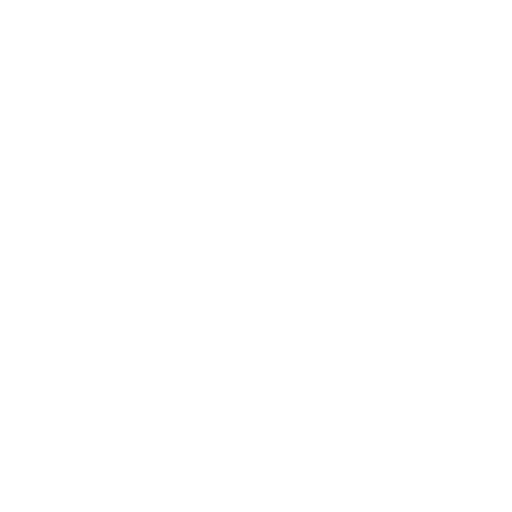
t = 0.00 s
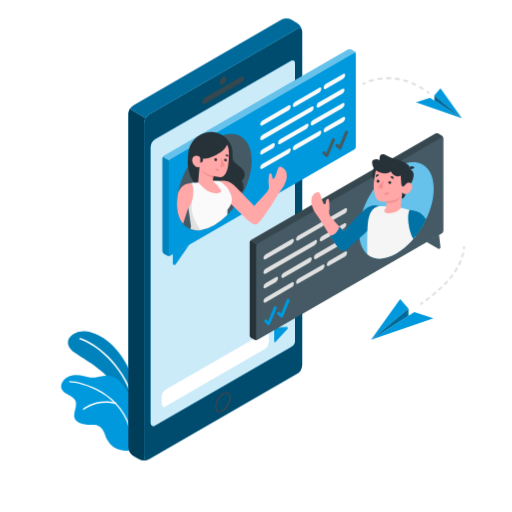
t = 1.00 s
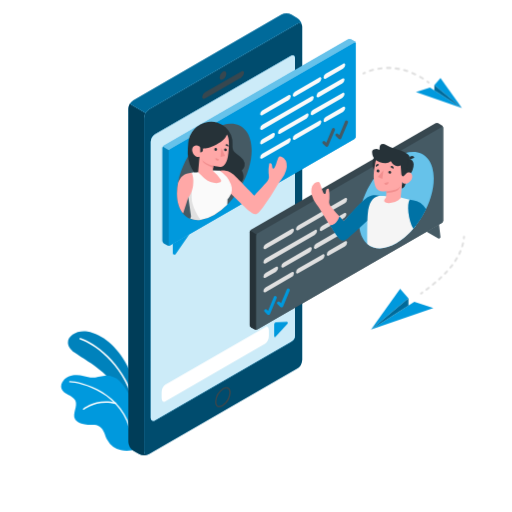
t = 2.50 s
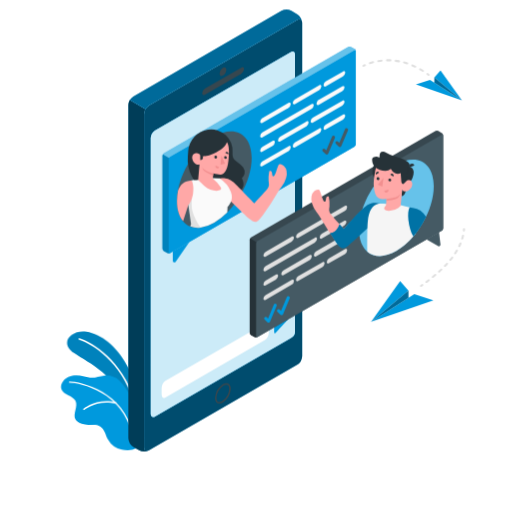
t = 3.63 s
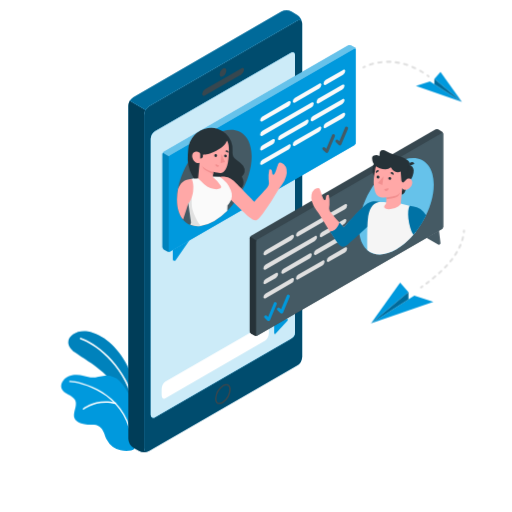
t = 4.60 s
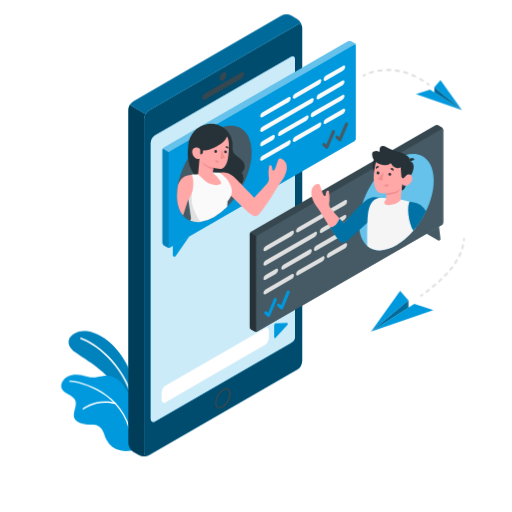
t = 5.80 s

The animated SVG that drew these frames (rendered in a browser with its animation timeline set to each time). Animation: 7 CSS @keyframes rules; one cycle of 7.00 s, repeats indefinitely.

<svg class="animated" id="freepik_stories-messaging-1" xmlns="http://www.w3.org/2000/svg" viewBox="0 0 500 500" version="1.1" xmlns:xlink="http://www.w3.org/1999/xlink" xmlns:svgjs="http://svgjs.com/svgjs"><style>svg#freepik_stories-messaging-1:not(.animated) .animable {opacity: 0;}svg#freepik_stories-messaging-1.animated #freepik--Floor--inject-7 {animation: 1s 1 forwards cubic-bezier(.36,-0.01,.5,1.38) fadeIn;animation-delay: 0s;}svg#freepik_stories-messaging-1.animated #freepik--Shadow--inject-7 {animation: 1s 1 forwards cubic-bezier(.36,-0.01,.5,1.38) slideRight;animation-delay: 0s;}svg#freepik_stories-messaging-1.animated #freepik--Plants--inject-7 {animation: 1s 1 forwards cubic-bezier(.36,-0.01,.5,1.38) slideDown,1.5s Infinite  linear wind;animation-delay: 0s,1s;}svg#freepik_stories-messaging-1.animated #freepik--Device--inject-7 {animation: 1s 1 forwards cubic-bezier(.36,-0.01,.5,1.38) slideDown,6s Infinite  linear floating;animation-delay: 0s,1s;}svg#freepik_stories-messaging-1.animated #freepik--speech-bubbles--inject-7 {animation: 1s 1 forwards cubic-bezier(.36,-0.01,.5,1.38) lightSpeedRight,3s Infinite  linear floating;animation-delay: 0s,1s;}svg#freepik_stories-messaging-1.animated #freepik--paper-planes--inject-7 {animation: 1s 1 forwards cubic-bezier(.36,-0.01,.5,1.38) slideLeft,6s Infinite  linear floating;animation-delay: 0s,1s;}            @keyframes fadeIn {                0% {                    opacity: 0;                }                100% {                    opacity: 1;                }            }                    @keyframes slideRight {                0% {                    opacity: 0;                    transform: translateX(30px);                }                100% {                    opacity: 1;                    transform: translateX(0);                }            }                    @keyframes slideDown {                0% {                    opacity: 0;                    transform: translateY(-30px);                }                100% {                    opacity: 1;                    transform: translateY(0);                }            }                    @keyframes wind {                0% {                    transform: rotate( 0deg );                }                25% {                    transform: rotate( 1deg );                }                75% {                    transform: rotate( -1deg );                }            }                    @keyframes floating {                0% {                    opacity: 1;                    transform: translateY(0px);                }                50% {                    transform: translateY(-10px);                }                100% {                    opacity: 1;                    transform: translateY(0px);                }            }                    @keyframes lightSpeedRight {              from {                transform: translate3d(50%, 0, 0) skewX(-20deg);                opacity: 0;              }              60% {                transform: skewX(10deg);                opacity: 1;              }              80% {                transform: skewX(-2deg);              }              to {                opacity: 1;                transform: translate3d(0, 0, 0);              }            }                    @keyframes slideLeft {                0% {                    opacity: 0;                    transform: translateX(-30px);                }                100% {                    opacity: 1;                    transform: translateX(0);                }            }        .animator-hidden { display: none; }</style><g id="freepik--Floor--inject-7" class="animable animator-active animator-hidden" style="transform-origin: 246.71px 351.5px;"><ellipse id="freepik--floor--inject-7" cx="246.71" cy="351.5" rx="235.55" ry="136" style="fill: rgb(245, 245, 245); transform-origin: 246.71px 351.5px;" class="animable"></ellipse></g><g id="freepik--Shadow--inject-7" class="animable animator-hidden" style="transform-origin: 174.43px 386px;"><path id="freepik--shadow--inject-7" d="M136.24,458.93,48.12,408.06c-2.75-1.59-2.75-4.16,0-5.75l154.54-89.23a11,11,0,0,1,10,0L300.74,364c2.75,1.59,2.75,4.16,0,5.75L146.2,458.93A11,11,0,0,1,136.24,458.93Z" style="fill: rgb(224, 224, 224); transform-origin: 174.43px 386px;" class="animable"></path></g><g id="freepik--Plants--inject-7" class="animable" style="transform-origin: 97.2465px 381.83px;"><g id="freepik--plants--inject-7" class="animable" style="transform-origin: 97.2465px 381.83px;"><path d="M134.82,398.63s-.69-23-10.53-41.56S99.81,326.15,85.4,323.79s-27.24,10-12.48,20.48,41.56,22.11,51.39,57.45Z" style="fill: rgb(0, 153, 221); transform-origin: 100.596px 362.609px;" id="elt1cc131o2wl" class="animable"></path><g id="el13yn11r0o78o"><g style="opacity: 0.15; transform-origin: 100.596px 362.609px;" class="animable"><path d="M134.82,398.63s-.69-23-10.53-41.56S99.81,326.15,85.4,323.79s-27.24,10-12.48,20.48,41.56,22.11,51.39,57.45Z" id="elhexvr93cayu" class="animable" style="transform-origin: 100.596px 362.609px;"></path></g></g><path d="M131.06,392.37l.16,0a.78.78,0,0,0,.51-1c-12.17-39-40-57.16-53-61.32a.78.78,0,1,0-.47,1.48c12.75,4.08,40,21.93,52,60.31A.8.8,0,0,0,131.06,392.37Z" style="fill: rgb(255, 255, 255); transform-origin: 104.708px 361.179px;" id="el1tl3yh1gj2r" class="animable"></path><path d="M60,379.37c1,2.91,3.89,4.65,6.61,6.06s5.69,2.92,7,5.7c2.58,5.62-3.19,12.64-.36,18.15,1.18,2.3,3.66,3.69,6.16,4.39a64,64,0,0,0,6.35,1.17,24.26,24.26,0,0,0,3.07.05c3-.15,6.18,0,8.73,1.77,4,2.78,4.81,8.25,7,12.62A20.19,20.19,0,0,0,118,439.57c4.74,1.09,12,.69,13.49-1.32,1.09-1.53-1.27-6.66-1.15-8.54a76.48,76.48,0,0,0-.47-14.43,26.81,26.81,0,0,1-.31-6.57c.25-2.45.48-4.91.69-7.36.24-2.66,1.06-4.69.35-7.45a27.1,27.1,0,0,0-3.5-7.37q-2.1-3.42-4.27-6.81a38,38,0,0,0-5.76-7.51A20.25,20.25,0,0,0,102,366.86c-4.54.33-9.14,2.43-13.73,1.79s-8.73-2.24-13.34-2.35c-4.81-.12-9.88,1.45-13,5.3C60.13,373.76,59.11,376.73,60,379.37Z" style="fill: rgb(0, 153, 221); transform-origin: 95.7257px 403.228px;" id="elimmjgoje9ts" class="animable"></path><path d="M128.62,426h0a.7.7,0,0,0,.57-.8c-7.21-42.8-50.63-53-61-53.19a.69.69,0,1,0,0,1.38c10.14.22,52.62,10.17,59.67,52A.68.68,0,0,0,128.62,426Z" style="fill: rgb(255, 255, 255); transform-origin: 98.3494px 399.008px;" id="elelk70infaha" class="animable"></path><path d="M81.73,400.21a.73.73,0,0,0,.38-.15c.12-.11,12.38-10.11,30.73-5.62a.69.69,0,0,0,.33-1.35c-19.06-4.65-31.82,5.8-31.95,5.91a.69.69,0,0,0-.09,1A.71.71,0,0,0,81.73,400.21Z" style="fill: rgb(255, 255, 255); transform-origin: 97.3258px 396.057px;" id="el6yhwbnae1bj" class="animable"></path></g></g><g id="freepik--Device--inject-7" class="animable" style="transform-origin: 210.22px 233.913px;"><g id="freepik--device--inject-7" class="animable" style="transform-origin: 210.22px 233.913px;"><path d="M290.24,28.21,145.59,111.72a10.84,10.84,0,0,0-4.88,8.48V445.67c0,3.12,2.19,4.39,4.88,2.82L290.24,365a10.86,10.86,0,0,0,4.88-8.48V31C295.12,27.91,292.93,26.64,290.24,28.21Zm-2.16,305c0,2.67-1.87,4.37-4.19,5.7L151.45,415.41c-2.31,1.33-4.19.25-4.19-2.43V143.36a9.3,9.3,0,0,1,4.19-7.27L283.89,59.63c2.32-1.34,4.19-.25,4.19,2.42Z" style="fill: rgb(0, 153, 221); transform-origin: 217.915px 238.35px;" id="el8420e5ihrll" class="animable"></path><g id="el8w0vfk8g8tc"><path d="M290.24,28.21,145.59,111.72a10.84,10.84,0,0,0-4.88,8.48V445.67c0,3.12,2.19,4.39,4.88,2.82L290.24,365a10.86,10.86,0,0,0,4.88-8.48V31C295.12,27.91,292.93,26.64,290.24,28.21Zm-2.16,305c0,2.67-1.87,4.37-4.19,5.7L151.45,415.41c-2.31,1.33-4.19.25-4.19-2.43V143.36a9.3,9.3,0,0,1,4.19-7.27L283.89,59.63c2.32-1.34,4.19-.25,4.19,2.42Z" style="opacity: 0.5; transform-origin: 217.915px 238.35px;" class="animable"></path></g><path d="M145,448.8a10.94,10.94,0,0,1-9.18-.3l-5.59-3.24a10.76,10.76,0,0,1-4.91-8.47V111.33a9.28,9.28,0,0,1,.85-3.65,11.7,11.7,0,0,1,.58-1.18,0,0,0,0,0,0,0l15.4,8.89h0a12.7,12.7,0,0,0-.85,1.79,8.8,8.8,0,0,0-.59,3V445.67C140.71,448.54,142.57,449.85,145,448.8Z" style="fill: rgb(0, 153, 221); transform-origin: 135.16px 278.083px;" id="elcpppxd5ht7e" class="animable"></path><g id="el5bk9v3en8q7"><path d="M145,448.8a10.94,10.94,0,0,1-9.18-.3l-5.59-3.24a10.76,10.76,0,0,1-4.91-8.47V111.33a9.28,9.28,0,0,1,.85-3.65,11.7,11.7,0,0,1,.58-1.18,0,0,0,0,0,0,0l15.4,8.89h0a12.7,12.7,0,0,0-.85,1.79,8.8,8.8,0,0,0-.59,3V445.67C140.71,448.54,142.57,449.85,145,448.8Z" style="opacity: 0.6; transform-origin: 135.16px 278.083px;" class="animable"></path></g><path d="M221.12,384.4h0c2.5,0,2.77,2.8,2.77,4a15.69,15.69,0,0,1-7,12.08,5.69,5.69,0,0,1-2.7.85c-2.5,0-2.77-2.81-2.77-4a15.66,15.66,0,0,1,7-12.08,5.58,5.58,0,0,1,2.7-.85m0-1.5a7.05,7.05,0,0,0-3.45,1.05A17.08,17.08,0,0,0,210,397.33c0,3.49,1.74,5.51,4.27,5.51a7,7,0,0,0,3.45-1.06,17,17,0,0,0,7.72-13.37c0-3.49-1.74-5.51-4.27-5.51Z" style="fill: rgb(55, 71, 79); transform-origin: 217.72px 392.87px;" id="elpeo9kait6i" class="animable"></path><path d="M217.81,75c1.81-1,3.28-.2,3.28,1.89a7.26,7.26,0,0,1-3.28,5.68c-1.81,1-3.28.2-3.28-1.9A7.23,7.23,0,0,1,217.81,75Z" style="fill: rgb(55, 71, 79); transform-origin: 217.81px 78.7849px;" id="elq8e6ojsmez" class="animable"></path><path d="M200.19,95.27l35.45-20.48c1.51-.87,2.74-.25,2.74,1.38a5.89,5.89,0,0,1-2.74,4.55L200.19,101.2c-1.52.87-2.74.25-2.74-1.39A5.88,5.88,0,0,1,200.19,95.27Z" style="fill: rgb(55, 71, 79); transform-origin: 217.915px 87.9949px;" id="el8zqe8ynlida" class="animable"></path><path d="M288.08,333.23c0,2.67-1.87,4.37-4.19,5.7L151.45,415.41c-2.31,1.33-4.19.25-4.19-2.43V143.36a9.3,9.3,0,0,1,4.19-7.27L283.89,59.63c2.32-1.34,4.19-.25,4.19,2.42Z" style="fill: rgb(0, 153, 221); transform-origin: 217.67px 237.518px;" id="elv7haaii3czc" class="animable"></path><g id="elle345hvhvp"><path d="M288.08,333.23c0,2.67-1.87,4.37-4.19,5.7L151.45,415.41c-2.31,1.33-4.19.25-4.19-2.43V143.36a9.3,9.3,0,0,1,4.19-7.27L283.89,59.63c2.32-1.34,4.19-.25,4.19,2.42Z" style="fill: rgb(255, 255, 255); opacity: 0.8; transform-origin: 217.67px 237.518px;" class="animable"></path></g><path d="M259.21,340.46l-98,56.58c-1.85,1.07-3.35-.37-3.35-3.22V388c0-2.85,1.5-6,3.35-7.09l98-56.58c1.85-1.07,3.35.37,3.35,3.22v5.81C262.56,336.22,261.06,339.39,259.21,340.46Z" style="fill: rgb(255, 255, 255); transform-origin: 210.21px 360.685px;" id="elfimje68re1m" class="animable"></path><path d="M267.79,332.92V322c0-1.42.44-2.08,1.93-2.21l10.35-.62c1.07.2,1.37,1.13.67,2.07l-11.69,12.6C268.39,334.54,267.79,334.35,267.79,332.92Z" style="fill: rgb(0, 153, 221); transform-origin: 274.454px 326.702px;" id="elcr8km710ml6" class="animable"></path><path d="M295.08,30.25c-.35-2.54-2.39-3.46-4.84-2L145.59,111.72a9.84,9.84,0,0,0-3.45,3.66l-15.4-8.89a9.87,9.87,0,0,1,3.47-3.63L274.84,19.33a10.82,10.82,0,0,1,9.79,0l5.61,3.22A11,11,0,0,1,295.08,30.25Z" style="fill: rgb(0, 153, 221); transform-origin: 210.91px 66.7697px;" id="el6skzbf9r3cu" class="animable"></path><g id="elymime4d4ei"><path d="M295.08,30.25c-.35-2.54-2.39-3.46-4.84-2L145.59,111.72a9.84,9.84,0,0,0-3.45,3.66l-15.4-8.89a9.87,9.87,0,0,1,3.47-3.63L274.84,19.33a10.82,10.82,0,0,1,9.79,0l5.61,3.22A11,11,0,0,1,295.08,30.25Z" style="opacity: 0.3; transform-origin: 210.91px 66.7697px;" class="animable"></path></g></g></g><g id="freepik--speech-bubbles--inject-7" class="animable" style="transform-origin: 295.675px 189.959px;"><g id="freepik--black-bubble--inject-7" class="animable" style="transform-origin: 338.33px 231.001px;"><path d="M248.69,331.68l-3.53-2a2.89,2.89,0,0,1-1.29-2.25V236.58a2.88,2.88,0,0,1,1.3-2.25l180.2-104a2.84,2.84,0,0,1,2.6,0l3.52,2a2.87,2.87,0,0,1,1.3,2.25v90.81a2.86,2.86,0,0,1-1.3,2.25l-180.19,104A2.9,2.9,0,0,1,248.69,331.68Z" style="fill: rgb(55, 71, 79); transform-origin: 338.33px 230.993px;" id="elvsd16an85g" class="animable"></path><path d="M251.29,237.87l180.19-104c.72-.41,1.3-.08,1.3.75v90.81a2.86,2.86,0,0,1-1.3,2.25l-180.19,104c-.72.41-1.3.07-1.3-.75V240.12A2.86,2.86,0,0,1,251.29,237.87Z" style="fill: rgb(69, 90, 100); transform-origin: 341.385px 232.774px;" id="elu8vy7kh8bi" class="animable"></path><path d="M251,331.81a2.87,2.87,0,0,1-2.3-.14l-3.52-2a2.89,2.89,0,0,1-1.3-2.25V236.58a2.62,2.62,0,0,1,.38-1.28l6.12,3.53a2.62,2.62,0,0,0-.38,1.28v90.81C250,331.63,250.41,332,251,331.81Z" style="fill: rgb(38, 50, 56); transform-origin: 247.44px 283.643px;" id="elhv2dn90wv" class="animable"></path><path d="M259.38,276.49l10-5.78c1.2-.69,2.17-.2,2.17,1.09a4.64,4.64,0,0,1-2.17,3.6l-10,5.78c-1.19.69-2.16.2-2.16-1.1A4.65,4.65,0,0,1,259.38,276.49Z" style="fill: rgb(224, 224, 224); transform-origin: 264.385px 275.945px;" id="el21xqem5ljle" class="animable"></path><path d="M276.82,266.41,302.3,251.7c1.19-.69,2.16-.2,2.16,1.1a4.65,4.65,0,0,1-2.16,3.59l-25.49,14.72c-1.19.69-2.16.2-2.16-1.1A4.64,4.64,0,0,1,276.82,266.41Z" style="fill: rgb(224, 224, 224); transform-origin: 289.555px 261.405px;" id="elsxupuqbp6fd" class="animable"></path><path d="M308.66,248l27.47-15.84c1.2-.69,2.17-.2,2.17,1.09a4.64,4.64,0,0,1-2.17,3.6l-27.47,15.84c-1.2.69-2.17.2-2.17-1.09A4.64,4.64,0,0,1,308.66,248Z" style="fill: rgb(224, 224, 224); transform-origin: 322.395px 242.425px;" id="elwg16ryj5j4" class="animable"></path><path d="M259.37,248.35l25.49-14.71c1.19-.69,2.16-.2,2.16,1.09a4.65,4.65,0,0,1-2.16,3.6L259.37,253c-1.19.69-2.16.2-2.16-1.1A4.65,4.65,0,0,1,259.37,248.35Z" style="fill: rgb(224, 224, 224); transform-origin: 272.115px 243.32px;" id="el0gwg4wxl8qb" class="animable"></path><path d="M291.22,230l23.56-13.6c1.2-.69,2.16-.2,2.16,1.1a4.62,4.62,0,0,1-2.16,3.59l-23.57,13.61c-1.19.69-2.16.2-2.16-1.1A4.64,4.64,0,0,1,291.22,230Z" style="fill: rgb(224, 224, 224); transform-origin: 302.995px 225.55px;" id="el8q5aywzgjzi" class="animable"></path><path d="M321.28,212.59l15.54-9c1.19-.69,2.16-.2,2.16,1.1a4.65,4.65,0,0,1-2.16,3.59l-15.54,9c-1.2.69-2.17.2-2.17-1.1A4.64,4.64,0,0,1,321.28,212.59Z" style="fill: rgb(224, 224, 224); transform-origin: 329.045px 210.435px;" id="eloijsd26ite" class="animable"></path><path d="M259.37,290.54l25.49-14.71c1.19-.69,2.16-.2,2.16,1.1a4.65,4.65,0,0,1-2.16,3.59l-25.49,14.72c-1.19.69-2.16.2-2.16-1.1A4.65,4.65,0,0,1,259.37,290.54Z" style="fill: rgb(224, 224, 224); transform-origin: 272.115px 285.535px;" id="elfkvynxbgxpi" class="animable"></path><path d="M291.22,272.16l23.56-13.6c1.2-.7,2.16-.2,2.16,1.09a4.63,4.63,0,0,1-2.16,3.6l-23.57,13.6c-1.19.69-2.16.2-2.16-1.09A4.64,4.64,0,0,1,291.22,272.16Z" style="fill: rgb(224, 224, 224); transform-origin: 302.995px 267.703px;" id="elb7i3x939f1f" class="animable"></path><path d="M321.28,254.78l15.54-8.95c1.19-.69,2.16-.2,2.16,1.09a4.65,4.65,0,0,1-2.16,3.6l-15.54,9c-1.2.69-2.17.2-2.17-1.1A4.64,4.64,0,0,1,321.28,254.78Z" style="fill: rgb(224, 224, 224); transform-origin: 329.045px 252.675px;" id="elbn5rl6zdlle" class="animable"></path><path d="M259.37,262.42l48.05-27.73c1.2-.69,2.17-.2,2.17,1.1a4.64,4.64,0,0,1-2.17,3.59l-48.05,27.74c-1.19.69-2.16.2-2.16-1.1A4.65,4.65,0,0,1,259.37,262.42Z" style="fill: rgb(224, 224, 224); transform-origin: 283.4px 250.905px;" id="elts7amp6ffb" class="animable"></path><path d="M314.39,230.65l21.71-12.5c1.2-.69,2.17-.2,2.17,1.09a4.64,4.64,0,0,1-2.17,3.6l-21.71,12.5c-1.2.7-2.17.2-2.17-1.09A4.64,4.64,0,0,1,314.39,230.65Z" style="fill: rgb(224, 224, 224); transform-origin: 325.245px 226.747px;" id="eleddkn8d8dgq" class="animable"></path><path d="M428.72,229.23l1.45,12a1.5,1.5,0,0,1-2.24,1.48l-11.48-6.58Z" style="fill: rgb(69, 90, 100); transform-origin: 423.316px 236.071px;" id="elz7otvoru84f" class="animable"></path><path id="freepik--Check--inject-7" d="M269.39,299.24a1.51,1.51,0,0,0-2,.8l-5.66,13.47-1.35-1.31a1.5,1.5,0,0,0-2.08,2.15l2.92,2.84a1.49,1.49,0,0,0,1,.42,1.53,1.53,0,0,0,.3,0,1.49,1.49,0,0,0,1.08-.88l6.51-15.5A1.5,1.5,0,0,0,269.39,299.24Z" style="fill: rgb(0, 153, 221); transform-origin: 264.086px 308.365px;" class="animable"></path><path id="freepik--check--inject-7" d="M282.07,291.87a1.5,1.5,0,0,0-2,.8l-5.66,13.47-1.35-1.31A1.5,1.5,0,1,0,271,307l2.92,2.84a1.52,1.52,0,0,0,1.35.39,1.5,1.5,0,0,0,1.08-.89l6.51-15.49A1.5,1.5,0,0,0,282.07,291.87Z" style="fill: rgb(0, 153, 221); transform-origin: 276.718px 301px;" class="animable"></path><path d="M387.1,163.25c-20.14,11.64-36.47,39.91-36.47,63.17S367,259.11,387.1,247.48s36.49-39.92,36.47-63.17S407.22,151.62,387.1,163.25Z" style="fill: rgb(0, 153, 221); transform-origin: 387.1px 205.366px;" id="ely7y8nxf80ok" class="animable"></path><g id="elwh8ehlq169l"><path d="M387.1,163.25c-20.14,11.64-36.47,39.91-36.47,63.17S367,259.11,387.1,247.48s36.49-39.92,36.47-63.17S407.22,151.62,387.1,163.25Z" style="fill: rgb(255, 255, 255); opacity: 0.4; transform-origin: 387.1px 205.366px;" class="animable"></path></g><g id="freepik--character-bubble--inject-7" class="animable" style="transform-origin: 359.971px 201.45px;"><path d="M313,215.21a256.46,256.46,0,0,0,14.12,21.91c1.25,1.68,4.77,6.31,6.61,6.77,2.35.58,4.34-1.27,5.58-2.13,4.24-2.95,26.18-24.76,26.18-24.76,6.83-9.52,5.11-15.59,4.18-15.59s-7.93-1.84-13.92,4c-4.54,4.43-20.05,20.46-20.05,20.46-3.66-4.3-6.06-6.43-9.71-10.74-1.78-2.1-4.48-4.36-4.61-7.24a24.88,24.88,0,0,1,.36-3.94,33.66,33.66,0,0,0-.58-9,1.32,1.32,0,0,0-.1-.39.8.8,0,0,0-.43-.36,1.58,1.58,0,0,0-1.8.72,4.26,4.26,0,0,0-.54,2,5.42,5.42,0,0,1-.45,2,.91.91,0,0,1-.26.33.86.86,0,0,1-.42.12c-.84,0-1.28-.91-1.59-1.57a29.17,29.17,0,0,1-1.74-4.79c-.3-1.13-.82-2.22-1.21-3.34a3.41,3.41,0,0,0-1-1.74c-.91-.66-2.19-.29-3.19.21a8.57,8.57,0,0,0-1.58,1,8.66,8.66,0,0,0-2.69,5,13.9,13.9,0,0,0,.44,6.68,25.17,25.17,0,0,0,4.2,8.37C310.2,211.19,311.74,213.1,313,215.21Z" style="fill: rgb(255, 168, 167); transform-origin: 337.255px 215.787px;" id="elmviswpz1aee" class="animable"></path><path d="M371.62,201.38s-6.83-2.69-13,1.29-22.92,23.21-22.92,23.21l-4.21-4.68s-2.23,8.27-9.21,9c0,0,5.48,8.94,8.54,12.24s5.5,2.69,9,0S360.38,224,360.38,224A23.9,23.9,0,0,0,371.62,201.38Z" style="fill: rgb(0, 153, 221); transform-origin: 347.005px 222.592px;" id="elpgrfug9hhjr" class="animable"></path><g id="elfvapd1ku7k"><path d="M371.62,201.38s-6.83-2.69-13,1.29-22.92,23.21-22.92,23.21l-4.21-4.68s-2.23,8.27-9.21,9c0,0,5.48,8.94,8.54,12.24s5.5,2.69,9,0S360.38,224,360.38,224A23.9,23.9,0,0,0,371.62,201.38Z" style="opacity: 0.25; transform-origin: 347.005px 222.592px;" class="animable"></path></g><path d="M406.24,221.93l-.3,8.63c-.75,1-1.53,1.91-2.32,2.83a65.24,65.24,0,0,1-16.52,14.09c-11.51,6.65-21.77,6.41-28.45.65-.09-10.5-.07-23.49.49-29.35,1-10.68,4.59-16.11,10-17.29,2.58-.57,21.92,1.19,21.92,1.19l10.71,2.68a6.1,6.1,0,0,1,.67.37c1.64,1,2.45,2.87,3.3,5.56C406.35,213.24,406.24,218.3,406.24,221.93Z" style="fill: rgb(245, 245, 245); transform-origin: 382.429px 226.918px;" id="el9n0oqy97ap6" class="animable"></path><path d="M389.89,171A13.1,13.1,0,1,1,377.83,157,13.1,13.1,0,0,1,389.89,171Z" style="fill: rgb(38, 50, 56); transform-origin: 376.824px 170.061px;" id="elyiiu6kk9jdq" class="animable"></path><path d="M398.7,181s-2.88,9.79-3.86,11.36a4.51,4.51,0,0,1-2.76,1.89l.69-7Z" style="fill: rgb(38, 50, 56); transform-origin: 395.39px 187.625px;" id="elya2lj2wc57s" class="animable"></path><path d="M397.06,166.55a2.35,2.35,0,0,1,1.32-1.37,2.68,2.68,0,0,1,1.26-.07c2.65.35,4.19,2.73,4.34,5.28a13.38,13.38,0,0,1-1.07,5.45,10.94,10.94,0,0,1-2.06,3.7,4.76,4.76,0,0,1-3.49,1.57,11.58,11.58,0,0,0-2.68.08q.45-2.74.92-5.47l.75-4.48c.11-.66.25-1.32.33-2a11.2,11.2,0,0,1,.36-2.64Z" style="fill: rgb(38, 50, 56); transform-origin: 399.331px 173.128px;" id="eliqwlty95pr" class="animable"></path><path d="M393.48,181.1c.76.54,2-.91,3.09-1.87s4.39-2.12,5.74,1.39-2,7.89-4.63,8.5c-4.47,1-4.91-1.82-4.91-1.82l-1.54,16.2h0c-6,6.54-21.13,6.3-14.3-.49l.5-6.28a28.08,28.08,0,0,1-5.91-.15c-3.18-.74-5-3.43-5.71-7-1.14-5.71-1.39-10.26.78-21.14,2.38-11.93,16.39-11,23.59-5.64S393.48,181.1,393.48,181.1Z" style="fill: rgb(255, 168, 167); transform-origin: 383.785px 183.635px;" id="eltnbs2js5iyk" class="animable"></path><path d="M398.38,171.11c.32-1.15-.25-2.33,0-3.5s1-1.65,1.42-2.6c.77-1.82-.24-3.26-1.66-4.42-5.59-4.55-13.49-4.93-19.78-8.43a17.92,17.92,0,0,0-2.86-1.46,3.89,3.89,0,0,0-3.12.14,3.67,3.67,0,0,0-1.59,2.37,16.84,16.84,0,0,0-.13,2.92c-.92,0-1.74-.63-2.68-.72a5.41,5.41,0,0,0-2.94.5,2.86,2.86,0,0,0-1.43,1.31,3.39,3.39,0,0,0-.23,1.48,10.19,10.19,0,0,0,4.52,8.15,14.59,14.59,0,0,0,3,1.46,14.94,14.94,0,0,0,5.55,1.08,7.79,7.79,0,0,0,5.19-2,9.06,9.06,0,0,0,4,4.12,6.21,6.21,0,0,0,5.66-.09c.11,2.66.43,5.3.59,8a3.37,3.37,0,0,0,.79,2.37c1.55,1.44,2.89-1.77,3.83-2.5.55-.43.6-1.51.67-2.13s.13-1.29.15-1.93a6.79,6.79,0,0,1-.1-1.25C397.53,172.92,398.12,172.06,398.38,171.11Z" style="fill: rgb(38, 50, 56); transform-origin: 381.719px 166.298px;" id="el6pkoerfeboj" class="animable"></path><path d="M399.73,166.17l5-2.23a2.67,2.67,0,0,0-3.56-1.49A2.9,2.9,0,0,0,399.73,166.17Z" style="fill: rgb(38, 50, 56); transform-origin: 402.122px 164.199px;" id="elidsjvlq2jld" class="animable"></path><path d="M377.43,196.73s7.28-.9,9.89-2a8.26,8.26,0,0,0,3.72-3.16,11.25,11.25,0,0,1-2.28,3.89c-2,2.21-11.48,3.22-11.48,3.22Z" style="fill: rgb(242, 143, 143); transform-origin: 384.16px 195.125px;" id="elss35v5upbdn" class="animable"></path><path d="M379.2,178.2a1.44,1.44,0,1,0,1.55-1.39A1.47,1.47,0,0,0,379.2,178.2Z" style="fill: rgb(38, 50, 56); transform-origin: 380.639px 178.247px;" id="elbsy8l3yl1dj" class="animable"></path><path d="M381.14,172.89l2.94,1.93a1.84,1.84,0,0,0-.53-2.5A1.71,1.71,0,0,0,381.14,172.89Z" style="fill: rgb(38, 50, 56); transform-origin: 382.75px 173.431px;" id="eljgqswxib73e" class="animable"></path><path d="M379.29,187.6l-4.1,1.19a2.11,2.11,0,0,0,2.61,1.53A2.24,2.24,0,0,0,379.29,187.6Z" style="fill: rgb(242, 143, 143); transform-origin: 377.279px 188.998px;" id="elclrekqc4lk" class="animable"></path><path d="M367.13,173l3-1.94a1.7,1.7,0,0,0-2.41-.56A1.86,1.86,0,0,0,367.13,173Z" style="fill: rgb(38, 50, 56); transform-origin: 368.502px 171.608px;" id="elavgsjhutq5" class="animable"></path><path d="M367.7,176.91a1.44,1.44,0,1,0,1.55-1.39A1.47,1.47,0,0,0,367.7,176.91Z" style="fill: rgb(38, 50, 56); transform-origin: 369.139px 176.957px;" id="elw8bya1qatrf" class="animable"></path><polygon points="374.49 176.1 373.35 184.71 368.96 182.82 374.49 176.1" style="fill: rgb(242, 143, 143); transform-origin: 371.725px 180.405px;" id="elsyiuys37n" class="animable"></polygon><path d="M416,214.31a89.57,89.57,0,0,1-10.1,16.25c-.75,1-1.53,1.91-2.32,2.83-5.07-9-6.3-24-3.56-28.46l2.83.43A17.55,17.55,0,0,1,416,214.31Z" style="fill: rgb(0, 153, 221); transform-origin: 407.298px 219.16px;" id="el1phrwz7qyrk" class="animable"></path><g id="el5ligxqgeb7"><g style="opacity: 0.25; transform-origin: 407.298px 219.16px;" class="animable"><path d="M416,214.31a89.57,89.57,0,0,1-10.1,16.25c-.75,1-1.53,1.91-2.32,2.83-5.07-9-6.3-24-3.56-28.46l2.83.43A17.55,17.55,0,0,1,416,214.31Z" id="el3jtxp078bnh" class="animable" style="transform-origin: 407.298px 219.16px;"></path></g></g></g></g><g id="freepik--color-bubble--inject-7" class="animable" style="transform-origin: 253.025px 153.349px;"><path d="M163.39,249.58l-3.53-2a2.87,2.87,0,0,1-1.3-2.25V154.49a2.86,2.86,0,0,1,1.3-2.25l180.19-104a2.9,2.9,0,0,1,2.6,0l3.53,2a2.87,2.87,0,0,1,1.3,2.25V143.3a2.86,2.86,0,0,1-1.3,2.25L166,249.58A2.84,2.84,0,0,1,163.39,249.58Z" style="fill: rgb(0, 153, 221); transform-origin: 253.02px 148.915px;" id="elbzulbxcwdp" class="animable"></path><g id="elx39w1twprg"><path d="M347.43,52.1c-.17-.54-.67-.71-1.25-.36L166,155.77a2.77,2.77,0,0,0-.92,1l-6.13-3.53a2.69,2.69,0,0,1,.92-1l180.2-104a2.9,2.9,0,0,1,2.6,0l3.52,2A2.86,2.86,0,0,1,347.43,52.1Z" style="fill: rgb(255, 255, 255); opacity: 0.4; transform-origin: 253.19px 102.351px;" class="animable"></path></g><path d="M166,155.78l180.19-104c.72-.41,1.3-.08,1.3.75V143.3a2.86,2.86,0,0,1-1.3,2.25L166,249.58c-.72.42-1.3.08-1.3-.75V158A2.86,2.86,0,0,1,166,155.78Z" style="fill: rgb(0, 153, 221); transform-origin: 256.095px 150.682px;" id="elkpjtmlugeai" class="animable"></path><g id="elvc657jfpq2p"><path d="M165.68,249.72a2.85,2.85,0,0,1-2.29-.14l-3.52-2a2.89,2.89,0,0,1-1.3-2.25V154.49a2.61,2.61,0,0,1,.37-1.28l6.13,3.53a2.64,2.64,0,0,0-.39,1.28v90.81C164.68,249.54,165.11,249.89,165.68,249.72Z" style="opacity: 0.15; transform-origin: 162.125px 201.553px;" class="animable"></path></g><path d="M168.75,248v9.26a1.5,1.5,0,0,0,2.74.85L185,238.61Z" style="fill: rgb(0, 153, 221); transform-origin: 176.875px 248.688px;" id="elmwfdh437crj" class="animable"></path><path d="M256.23,145.89l10-5.78c1.19-.69,2.16-.2,2.16,1.1a4.65,4.65,0,0,1-2.16,3.59l-10,5.78c-1.2.69-2.17.2-2.17-1.09A4.64,4.64,0,0,1,256.23,145.89Z" style="fill: rgb(250, 250, 250); transform-origin: 261.225px 145.345px;" id="elri7bk38lz1e" class="animable"></path><path d="M273.66,135.82l25.48-14.71c1.2-.69,2.17-.2,2.17,1.09a4.64,4.64,0,0,1-2.17,3.6l-25.48,14.71c-1.2.69-2.17.2-2.17-1.1A4.64,4.64,0,0,1,273.66,135.82Z" style="fill: rgb(250, 250, 250); transform-origin: 286.4px 130.81px;" id="elo7u7con67e" class="animable"></path><path d="M305.5,117.43l28.76-16.59c1.19-.69,2.16-.2,2.16,1.1a4.65,4.65,0,0,1-2.16,3.59L305.5,122.12c-1.19.69-2.16.2-2.16-1.09A4.65,4.65,0,0,1,305.5,117.43Z" style="fill: rgb(250, 250, 250); transform-origin: 319.88px 111.48px;" id="elxd20x4dzwrf" class="animable"></path><path d="M256.22,117.75,281.7,103c1.2-.69,2.16-.2,2.16,1.1a4.62,4.62,0,0,1-2.16,3.59l-25.48,14.71c-1.2.69-2.17.2-2.17-1.09A4.64,4.64,0,0,1,256.22,117.75Z" style="fill: rgb(250, 250, 250); transform-origin: 268.955px 112.7px;" id="elub3m7kdh87" class="animable"></path><path d="M288.06,99.37l23.56-13.61c1.2-.69,2.17-.2,2.17,1.1a4.64,4.64,0,0,1-2.17,3.59l-23.56,13.61c-1.2.69-2.17.2-2.17-1.1A4.66,4.66,0,0,1,288.06,99.37Z" style="fill: rgb(250, 250, 250); transform-origin: 299.84px 94.91px;" id="elqsv49trta27" class="animable"></path><path d="M318.12,82l16.82-9.71c1.2-.69,2.17-.2,2.17,1.1A4.64,4.64,0,0,1,334.94,77l-16.82,9.71c-1.19.69-2.16.2-2.16-1.09A4.65,4.65,0,0,1,318.12,82Z" style="fill: rgb(250, 250, 250); transform-origin: 326.535px 79.5001px;" id="elhlurqm0d9a" class="animable"></path><path d="M256.22,160l25.48-14.71c1.2-.69,2.16-.2,2.16,1.09a4.63,4.63,0,0,1-2.16,3.6l-25.48,14.71c-1.2.69-2.17.2-2.17-1.1A4.64,4.64,0,0,1,256.22,160Z" style="fill: rgb(250, 250, 250); transform-origin: 268.955px 154.99px;" id="elbpqxlef66ya" class="animable"></path><path d="M288.06,141.56,311.62,128c1.2-.69,2.17-.2,2.17,1.09a4.64,4.64,0,0,1-2.17,3.6l-23.56,13.6c-1.2.69-2.17.2-2.17-1.09A4.66,4.66,0,0,1,288.06,141.56Z" style="fill: rgb(250, 250, 250); transform-origin: 299.84px 137.145px;" id="el71rnynqhuvl" class="animable"></path><path d="M318.12,124.19l16.82-9.71c1.2-.69,2.17-.2,2.17,1.09a4.64,4.64,0,0,1-2.17,3.6l-16.82,9.71c-1.19.69-2.16.2-2.16-1.1A4.65,4.65,0,0,1,318.12,124.19Z" style="fill: rgb(250, 250, 250); transform-origin: 326.535px 121.68px;" id="elmqtv99cv5wj" class="animable"></path><path d="M256.22,131.83l48-27.74c1.19-.69,2.16-.2,2.16,1.1a4.65,4.65,0,0,1-2.16,3.59l-48,27.74c-1.2.69-2.17.2-2.17-1.1A4.64,4.64,0,0,1,256.22,131.83Z" style="fill: rgb(250, 250, 250); transform-origin: 280.215px 120.305px;" id="elm6pipfu55s" class="animable"></path><path d="M311.23,100.06l23-13.26c1.2-.69,2.17-.2,2.17,1.09a4.64,4.64,0,0,1-2.17,3.6l-23,13.26c-1.2.69-2.17.2-2.16-1.1A4.65,4.65,0,0,1,311.23,100.06Z" style="fill: rgb(250, 250, 250); transform-origin: 322.735px 95.7748px;" id="elpg18wf2wenr" class="animable"></path><path id="freepik--check--inject-7" d="M326.25,135.07a1.51,1.51,0,0,0-2,.8l-5.66,13.48L317.28,148a1.5,1.5,0,0,0-2.09,2.15l2.93,2.84a1.46,1.46,0,0,0,1,.43,1.53,1.53,0,0,0,.3,0,1.48,1.48,0,0,0,1.08-.89L327.05,137A1.51,1.51,0,0,0,326.25,135.07Z" style="fill: rgb(69, 90, 100); transform-origin: 320.961px 144.185px;" class="animable"></path><path id="freepik--check--inject-7" d="M338.94,127.7a1.5,1.5,0,0,0-2,.8L331.31,142,330,140.66a1.5,1.5,0,0,0-2.09,2.15l2.92,2.84a1.47,1.47,0,0,0,1.05.43l.29,0a1.54,1.54,0,0,0,1.09-.89l6.51-15.5A1.5,1.5,0,0,0,338.94,127.7Z" style="fill: rgb(69, 90, 100); transform-origin: 333.691px 136.825px;" class="animable"></path><path d="M209.26,135.65c-20.14,11.64-36.47,39.91-36.46,63.17s16.33,32.69,36.47,21.06,36.48-39.92,36.46-63.17S229.38,124,209.26,135.65Z" style="fill: rgb(69, 90, 100); transform-origin: 209.265px 177.762px;" id="ely2hbcq5m3z" class="animable"></path><path d="M224.5,191c-6.8-.28-24.86-2.58-24.86-2.58h0a36,36,0,0,1-16.26-32.72l.4-5.62A22.84,22.84,0,0,1,203.06,129a20.92,20.92,0,0,1,24,22.15c-.2,2.76.1,5.28,2,7.44a20.46,20.46,0,0,0,3.61,2.86,17.94,17.94,0,0,1,4.77,4.54,8.08,8.08,0,0,1,1.33,6.3,7.52,7.52,0,0,1-2.22,3.58.9.9,0,0,0-.37.57.93.93,0,0,0,.15.47c1.62,2.94,2.1,6.73.37,9.61a9.25,9.25,0,0,1-5,3.76,18.64,18.64,0,0,1-6.27.8C225.19,191,224.84,191,224.5,191Z" style="fill: rgb(38, 50, 56); transform-origin: 211.112px 159.931px;" id="els8x4rtb1r4" class="animable"></path><path d="M192.65,191.18a14.48,14.48,0,0,1-5.47,9.51,12.35,12.35,0,0,1-3.26,1.84s0,0,0,0l-5.13,15.91c-3.78-4.45-6-11.12-6-19.64a57.18,57.18,0,0,1,1-10.21h0c2.63-6.52,6-9.24,13.34-10h0C187.49,178.81,193.89,183.16,192.65,191.18Z" style="fill: rgb(255, 168, 167); transform-origin: 182.8px 198.515px;" id="elh5g2e3bnjuq" class="animable"></path><path d="M271,190.45a255.1,255.1,0,0,1-14.11,21.91c-1.26,1.68-4.78,6.32-6.62,6.77-2.34.58-4.33-1.27-5.58-2.13-4.24-2.94-26.18-24.75-26.18-24.75-6.83-9.52-5.11-15.59-4.18-15.6s7.93-1.84,13.92,4c4.54,4.43,20.05,20.46,20.05,20.46,3.66-4.3,6.06-6.43,9.71-10.74,1.78-2.1,4.49-4.36,4.61-7.25a25,25,0,0,0-.35-3.94,33.15,33.15,0,0,1,.57-9,1.24,1.24,0,0,1,.1-.39.84.84,0,0,1,.43-.36,1.58,1.58,0,0,1,1.8.71,4.31,4.31,0,0,1,.55,2,5.4,5.4,0,0,0,.44,2,.85.85,0,0,0,.26.33.72.72,0,0,0,.43.12c.83,0,1.28-.9,1.58-1.56a28.39,28.39,0,0,0,1.74-4.8c.3-1.13.82-2.22,1.21-3.34a3.4,3.4,0,0,1,1-1.73c.9-.67,2.18-.3,3.19.21a8.83,8.83,0,0,1,1.57,1,8.58,8.58,0,0,1,2.69,5,13.74,13.74,0,0,1-.44,6.67,24.89,24.89,0,0,1-4.2,8.37C273.83,186.43,272.28,188.34,271,190.45Z" style="fill: rgb(255, 168, 167); transform-origin: 246.741px 191.019px;" id="eljjkbo0gmvtj" class="animable"></path><path d="M222.19,204.59l-.25,5.35a60.68,60.68,0,0,1-12.67,9.94,35.61,35.61,0,0,1-13.49,4.81,20.45,20.45,0,0,1-9.95-1.13l.75-2.36-2.68-18.65s0,0,0,0a7.21,7.21,0,0,0,1.06-1.27c.15-.21.3-.44.47-.71a9.63,9.63,0,0,0,.53-.93c.12-.22.23-.45.35-.7s.23-.5.35-.77l.2-.45c.12-.3.24-.63.36-1a2.47,2.47,0,0,0,.1-.29h0a28.28,28.28,0,0,0,1.2-5.25c1-7.41-.84-11.85-1.43-12.61h0c.31-.1,7.13-.48,7.13-.48l13.67-1.6,6.55.25a27.19,27.19,0,0,1,11,13.15C228.93,198.48,222.19,204.59,222.19,204.59Z" style="fill: rgb(250, 250, 250); transform-origin: 205.171px 200.682px;" id="ela84sggjypec" class="animable"></path><g id="elp9pz1z0ab7b"><path d="M195.78,224.69a20.45,20.45,0,0,1-9.95-1.13l.75-2.36-2.68-18.65s0,0,0,0a7.21,7.21,0,0,0,1.06-1.27c.15-.21.3-.44.47-.71a9.63,9.63,0,0,0,.53-.93c.12-.22.23-.45.35-.7s.23-.5.35-.77l.2-.45c.12-.3.24-.63.36-1a2.47,2.47,0,0,0,.1-.29c-.06,1-.14,2.56-.16,4.25a47.51,47.51,0,0,0,.26,5.72c.6,4.88,5.83,15.52,7.88,17.21A1.07,1.07,0,0,1,195.78,224.69Z" style="opacity: 0.1; transform-origin: 189.847px 210.652px;" class="animable"></path></g><path d="M221.5,141.35c1.29,1.54,2.89,5.45,1.57,17.9-1.12,10.55-4.76,12.88-6.54,13.49s-5.06-.13-8.24-.93l-.43,5.15a33.64,33.64,0,0,1,7.73,8.57c2.44,4.2-9.22,5-16.1-1.49-3.68-3.47-6-5.92-6-5.92l1.35-15.26s-2,1.69-5-1.39c-2.46-2.54-3-6.53-.79-8.47a4.64,4.64,0,0,1,7.24,2.08s5.13.62,12.29-2.58S220.7,145.41,221.5,141.35Z" style="fill: rgb(255, 168, 167); transform-origin: 205.611px 165.074px;" id="eljd84fzn60pp" class="animable"></path><path d="M212,155.89a1.34,1.34,0,1,1-2.67-.1,1.34,1.34,0,1,1,2.67.1Z" style="fill: rgb(38, 50, 56); transform-origin: 210.665px 155.84px;" id="el9nycwwb0vff" class="animable"></path><path d="M210.5,164.26l3.43,1.41a1.82,1.82,0,0,1-2.39,1.08A2,2,0,0,1,210.5,164.26Z" style="fill: rgb(242, 143, 143); transform-origin: 212.156px 165.57px;" id="el4ol30ebwjtv" class="animable"></path><path d="M222.92,153.21,220,151.74a1.57,1.57,0,0,1,2.15-.77A1.72,1.72,0,0,1,222.92,153.21Z" style="fill: rgb(38, 50, 56); transform-origin: 221.538px 152.005px;" id="el9wzgfxpqxdi" class="animable"></path><path d="M221.5,156.37a1.33,1.33,0,1,1-1.29-1.43A1.36,1.36,0,0,1,221.5,156.37Z" style="fill: rgb(38, 50, 56); transform-origin: 220.173px 156.27px;" id="eli9nkw52vh2m" class="animable"></path><polygon points="216.16 154.46 215.37 163.11 219.69 162.16 216.16 154.46" style="fill: rgb(242, 143, 143); transform-origin: 217.53px 158.785px;" id="elk864n6kkv4" class="animable"></polygon><path d="M208.29,171.81c-3.37-.73-10.19-3.32-11-6.17a7.17,7.17,0,0,0,2.16,3.73c1.94,2,8.71,4.55,8.71,4.55Z" style="fill: rgb(242, 143, 143); transform-origin: 202.79px 169.78px;" id="el833or83dbxb" class="animable"></path><path d="M195.51,158.91a2.67,2.67,0,0,0,0-5.34Z" style="fill: rgb(38, 50, 56); transform-origin: 196.845px 156.24px;" id="elg96849fbb25" class="animable"></path></g></g><g id="freepik--paper-planes--inject-7" class="animable" style="transform-origin: 404.055px 203.615px;"><g id="freepik--paper-planes--inject-7" class="animable" style="transform-origin: 404.055px 203.615px;"><polygon points="362.26 331.88 404.56 304.79 423.19 310.77 362.26 331.88" style="fill: rgb(0, 153, 221); transform-origin: 392.725px 318.335px;" id="el1ufwdi6jou" class="animable"></polygon><polygon points="362.26 331.88 398.82 301.39 390.69 292.01 362.26 331.88" style="fill: rgb(0, 153, 221); transform-origin: 380.54px 311.945px;" id="el1h6ef73h07y" class="animable"></polygon><polygon points="398.82 301.39 398.82 308.47 362.26 331.88 398.82 301.39" style="fill: rgb(0, 153, 221); transform-origin: 380.54px 316.635px;" id="eloodgajppqxi" class="animable"></polygon><g id="els7ums7glbl8"><polygon points="398.82 301.39 398.82 308.47 362.26 331.88 398.82 301.39" style="opacity: 0.3; transform-origin: 380.54px 316.635px;" class="animable"></polygon></g><polygon points="451.12 115.58 419.92 95.6 406.18 100.01 451.12 115.58" style="fill: rgb(0, 153, 221); transform-origin: 428.65px 105.59px;" id="elsh3ajh4mkje" class="animable"></polygon><polygon points="451.12 115.58 424.15 93.09 430.15 86.17 451.12 115.58" style="fill: rgb(0, 153, 221); transform-origin: 437.635px 100.875px;" id="elkx6lgsnulof" class="animable"></polygon><polygon points="424.15 93.09 424.15 98.31 451.12 115.58 424.15 93.09" style="fill: rgb(0, 153, 221); transform-origin: 437.635px 104.335px;" id="el3smtkp91mx6" class="animable"></polygon><g id="elqfzcdlvxqkq"><polygon points="424.15 93.09 424.15 98.31 451.12 115.58 424.15 93.09" style="opacity: 0.3; transform-origin: 437.635px 104.335px;" class="animable"></polygon></g><path d="M418.63,91.58a1,1,0,0,1-.6-.2c-.39-.3-.79-.59-1.19-.88a1,1,0,0,1-.23-1.4,1,1,0,0,1,1.4-.22c.41.29.82.59,1.22.9a1,1,0,0,1-.6,1.8Z" style="fill: rgb(224, 224, 224); transform-origin: 418.025px 90.1335px;" id="el9qunfdw1er" class="animable"></path><path d="M413,87.72a1,1,0,0,1-.53-.15q-1.33-.84-2.7-1.62a1,1,0,0,1,1-1.74c.94.54,1.86,1.09,2.77,1.66a1,1,0,0,1-.53,1.85Zm-7.43-4.1a.94.94,0,0,1-.43-.1c-.94-.45-1.91-.89-2.86-1.29a1,1,0,1,1,.78-1.84c1,.42,2,.86,2.94,1.33a1,1,0,0,1-.43,1.9Zm-7.86-3.19a1.19,1.19,0,0,1-.32-.05c-1-.33-2-.64-3-.92a1,1,0,1,1,.53-1.92c1,.28,2.07.6,3.09.94a1,1,0,0,1,.64,1.27A1,1,0,0,1,397.74,80.43Zm-36.47-.2a1,1,0,0,1-.95-.69,1,1,0,0,1,.63-1.26c1-.35,2.06-.66,3.09-1a1,1,0,0,1,1.23.7,1,1,0,0,1-.7,1.23c-1,.28-2,.58-3,.91A.85.85,0,0,1,361.27,80.23Zm28.26-1.93-.19,0c-1-.19-2.06-.36-3.08-.49a1,1,0,1,1,.26-2c1.06.14,2.13.31,3.19.51a1,1,0,0,1-.18,2Zm-20-.16a1,1,0,0,1-.17-2c1.06-.18,2.14-.34,3.21-.46a1,1,0,0,1,.23,2c-1,.12-2.07.27-3.1.45Zm11.62-.79h0c-1,0-2.09,0-3.13,0a1,1,0,1,1,0-2c1.09,0,2.16,0,3.24,0a1,1,0,0,1,0,2Z" style="fill: rgb(224, 224, 224); transform-origin: 387.127px 81.535px;" id="el34r6syck2h9" class="animable"></path><path d="M354.94,82.76a1,1,0,0,1-.43-1.9l1.39-.63a1,1,0,1,1,.81,1.83c-.45.19-.9.4-1.35.61A1,1,0,0,1,354.94,82.76Z" style="fill: rgb(224, 224, 224); transform-origin: 355.626px 81.4522px;" id="elebxnzzzeir" class="animable"></path><path d="M411.17,297.66a1,1,0,0,1-.58-1.81l1.22-.87A1,1,0,1,1,413,296.6l-1.22.88A1,1,0,0,1,411.17,297.66Z" style="fill: rgb(224, 224, 224); transform-origin: 411.794px 296.222px;" id="eldwefgozi8ii" class="animable"></path><path d="M416.41,293.84a1,1,0,0,1-.8-.4,1,1,0,0,1,.2-1.4l2.37-1.8a1,1,0,0,1,1.22,1.58c-.79.61-1.58,1.22-2.39,1.82A1,1,0,0,1,416.41,293.84Zm6.29-4.91a1,1,0,0,1-.63-1.77l2.29-1.9a1,1,0,1,1,1.29,1.52c-.76.65-1.54,1.29-2.32,1.93A1,1,0,0,1,422.7,288.93Zm6.06-5.19a1,1,0,0,1-.68-1.74c.74-.67,1.47-1.34,2.18-2a1,1,0,0,1,1.42,0,1,1,0,0,1,0,1.41c-.73.69-1.46,1.37-2.21,2.05A1,1,0,0,1,428.76,283.74Zm5.74-5.54a1,1,0,0,1-.7-.28,1,1,0,0,1,0-1.41c.69-.72,1.37-1.44,2-2.16a1,1,0,0,1,1.47,1.35c-.67.74-1.36,1.47-2.06,2.2A1,1,0,0,1,434.5,278.2Zm5.31-5.94a1,1,0,0,1-.64-.23,1,1,0,0,1-.14-1.41c.63-.77,1.24-1.54,1.83-2.32a1,1,0,0,1,1.59,1.21c-.6.8-1.23,1.59-1.87,2.38A1,1,0,0,1,439.81,272.26Zm4.72-6.43a1,1,0,0,1-.84-1.54c.54-.82,1.06-1.66,1.56-2.5a1,1,0,1,1,1.72,1c-.51.87-1.05,1.74-1.6,2.58A1,1,0,0,1,444.53,265.83Zm3.93-6.93a1.12,1.12,0,0,1-.43-.1,1,1,0,0,1-.47-1.34c.43-.89.83-1.79,1.2-2.68a1,1,0,0,1,1.85.77c-.38.92-.8,1.85-1.25,2.78A1,1,0,0,1,448.46,258.9Zm2.9-7.42a1,1,0,0,1-.29,0,1,1,0,0,1-.66-1.24c.28-.94.54-1.89.76-2.83a1,1,0,0,1,1.95.46c-.23,1-.5,2-.8,3A1,1,0,0,1,451.36,251.48Z" style="fill: rgb(224, 224, 224); transform-origin: 434.278px 270.24px;" id="elctrp1wzzw1l" class="animable"></path><path d="M453,243.68h-.13a1,1,0,0,1-.86-1.12c.06-.48.11-1,.15-1.45a1,1,0,1,1,2,.18c-.05.51-.11,1-.17,1.52A1,1,0,0,1,453,243.68Z" style="fill: rgb(224, 224, 224); transform-origin: 453.083px 241.937px;" id="elprbbzs4dsq" class="animable"></path></g></g><defs>     <filter id="active" height="200%">         <feMorphology in="SourceAlpha" result="DILATED" operator="dilate" radius="2"></feMorphology>                <feFlood flood-color="#32DFEC" flood-opacity="1" result="PINK"></feFlood>        <feComposite in="PINK" in2="DILATED" operator="in" result="OUTLINE"></feComposite>        <feMerge>            <feMergeNode in="OUTLINE"></feMergeNode>            <feMergeNode in="SourceGraphic"></feMergeNode>        </feMerge>    </filter>    <filter id="hover" height="200%">        <feMorphology in="SourceAlpha" result="DILATED" operator="dilate" radius="2"></feMorphology>                <feFlood flood-color="#ff0000" flood-opacity="0.5" result="PINK"></feFlood>        <feComposite in="PINK" in2="DILATED" operator="in" result="OUTLINE"></feComposite>        <feMerge>            <feMergeNode in="OUTLINE"></feMergeNode>            <feMergeNode in="SourceGraphic"></feMergeNode>        </feMerge>            <feColorMatrix type="matrix" values="0   0   0   0   0                0   1   0   0   0                0   0   0   0   0                0   0   0   1   0 "></feColorMatrix>    </filter></defs></svg>